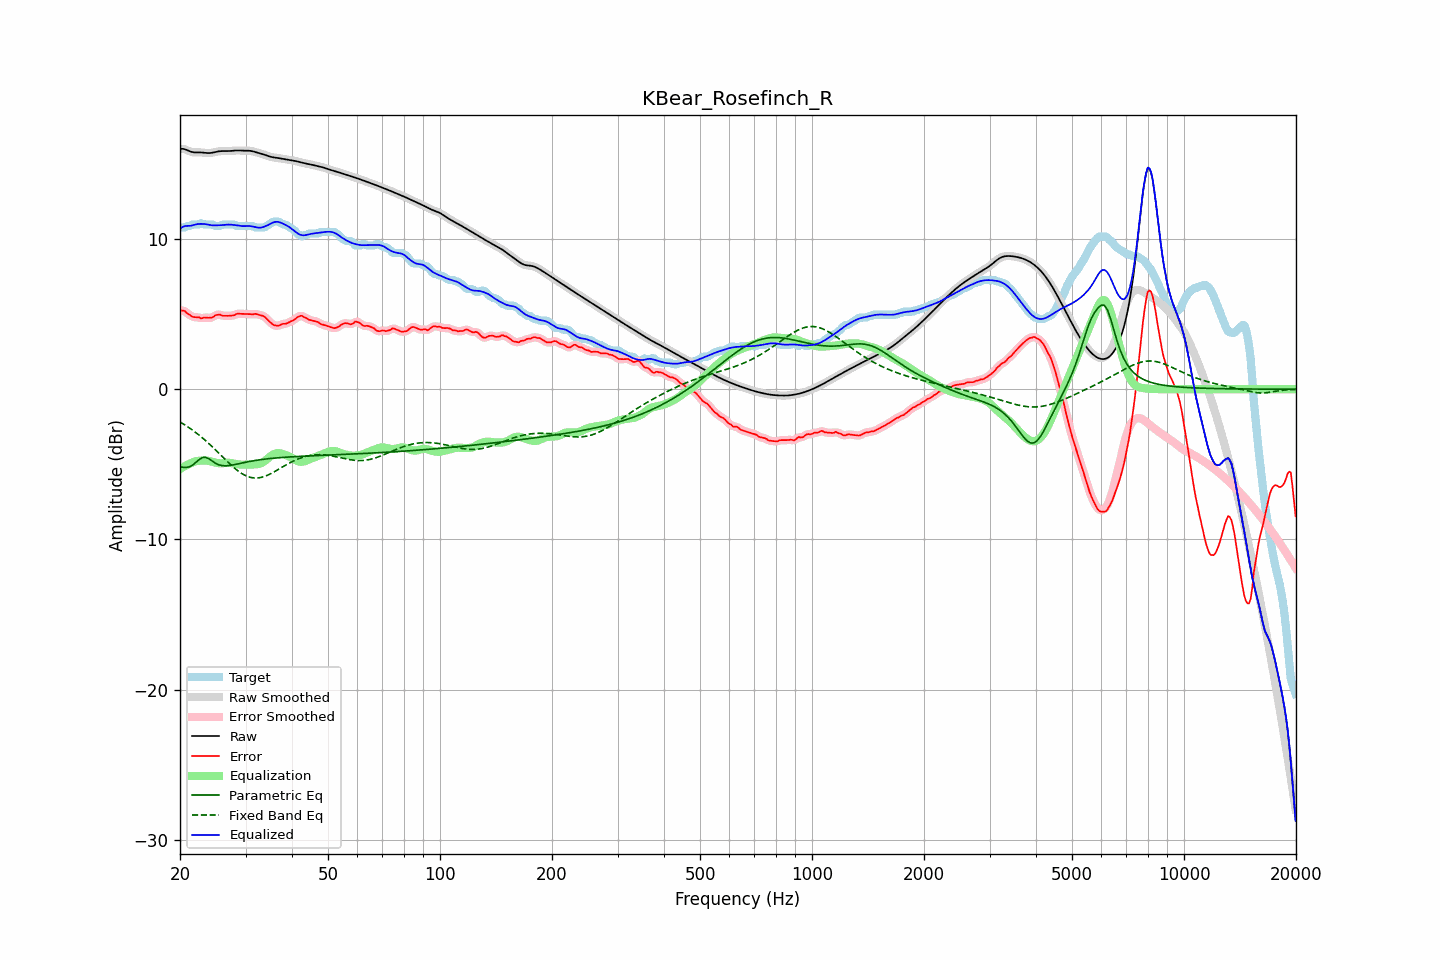

The data file committed next to this chart (first rows):
frequency, raw, error, smoothed, error_smoothed, equalization, parametric_eq, fixed_band_eq, equalized_raw, equalized_smoothed, target
20.00, 16.00, 5.23, 16.00, 5.24, -5.31, -5.15, -2.18, 10.68, 10.69, 10.77
20.20, 16.01, 5.24, 16.00, 5.24, -5.24, -5.17, -2.24, 10.76, 10.76, 10.77
20.40, 16.00, 5.23, 15.99, 5.22, -5.18, -5.20, -2.30, 10.82, 10.82, 10.77
20.61, 15.98, 5.21, 15.97, 5.18, -5.12, -5.20, -2.37, 10.86, 10.86, 10.77
20.81, 15.93, 5.09, 15.93, 5.11, -5.06, -5.21, -2.44, 10.87, 10.87, 10.84
21.02, 15.88, 5.02, 15.89, 5.03, -5.01, -5.18, -2.51, 10.88, 10.88, 10.87
21.23, 15.84, 4.96, 15.84, 4.94, -4.96, -5.15, -2.58, 10.88, 10.88, 10.87
21.44, 15.80, 4.88, 15.80, 4.88, -4.91, -5.09, -2.66, 10.89, 10.89, 10.93
21.66, 15.78, 4.82, 15.78, 4.83, -4.86, -5.03, -2.73, 10.92, 10.92, 10.97
21.87, 15.77, 4.80, 15.77, 4.80, -4.82, -4.95, -2.81, 10.95, 10.95, 10.97
22.09, 15.76, 4.80, 15.76, 4.80, -4.79, -4.86, -2.89, 10.98, 10.98, 10.97
22.31, 15.76, 4.80, 15.76, 4.79, -4.77, -4.76, -2.98, 11.00, 11.00, 10.97
22.54, 15.77, 4.79, 15.77, 4.76, -4.76, -4.67, -3.06, 11.01, 11.01, 10.98
22.76, 15.76, 4.71, 15.76, 4.75, -4.75, -4.60, -3.15, 11.01, 11.01, 11.05
22.99, 15.76, 4.74, 15.76, 4.74, -4.75, -4.54, -3.24, 11.01, 11.01, 11.02
23.22, 15.74, 4.78, 15.74, 4.75, -4.74, -4.54, -3.33, 11.00, 11.00, 10.97
23.45, 15.73, 4.77, 15.73, 4.77, -4.74, -4.53, -3.42, 10.99, 10.99, 10.97
23.69, 15.72, 4.76, 15.72, 4.76, -4.75, -4.58, -3.52, 10.97, 10.97, 10.97
23.92, 15.72, 4.76, 15.72, 4.75, -4.77, -4.63, -3.62, 10.95, 10.95, 10.97
24.16, 15.73, 4.76, 15.73, 4.76, -4.80, -4.70, -3.72, 10.93, 10.93, 10.97
24.40, 15.74, 4.78, 15.74, 4.79, -4.83, -4.78, -3.82, 10.91, 10.91, 10.97
24.65, 15.77, 4.84, 15.77, 4.85, -4.86, -4.85, -3.92, 10.91, 10.91, 10.93
24.89, 15.79, 4.92, 15.79, 4.90, -4.88, -4.92, -4.03, 10.91, 10.91, 10.87
25.14, 15.82, 4.95, 15.82, 4.95, -4.90, -4.97, -4.13, 10.91, 10.91, 10.87
25.39, 15.84, 4.97, 15.83, 4.97, -4.92, -5.02, -4.24, 10.92, 10.91, 10.87
25.65, 15.85, 4.97, 15.85, 4.95, -4.93, -5.05, -4.34, 10.92, 10.92, 10.88
25.91, 15.85, 4.91, 15.85, 4.93, -4.93, -5.08, -4.45, 10.93, 10.92, 10.94
26.16, 15.86, 4.89, 15.85, 4.90, -4.92, -5.09, -4.55, 10.94, 10.94, 10.97
26.43, 15.85, 4.89, 15.85, 4.88, -4.91, -5.10, -4.66, 10.95, 10.95, 10.97
26.69, 15.85, 4.89, 15.85, 4.88, -4.89, -5.09, -4.76, 10.96, 10.96, 10.97
26.96, 15.85, 4.89, 15.85, 4.89, -4.89, -5.09, -4.87, 10.96, 10.96, 10.97
27.23, 15.86, 4.89, 15.86, 4.89, -4.90, -5.07, -4.97, 10.96, 10.96, 10.97
27.50, 15.87, 4.90, 15.87, 4.90, -4.92, -5.06, -5.07, 10.95, 10.95, 10.97
27.77, 15.88, 4.91, 15.88, 4.92, -4.94, -5.04, -5.16, 10.94, 10.94, 10.97
28.05, 15.89, 4.94, 15.89, 4.96, -4.96, -5.01, -5.26, 10.93, 10.93, 10.95
28.33, 15.89, 5.01, 15.89, 4.99, -4.98, -4.99, -5.34, 10.92, 10.92, 10.88
28.62, 15.90, 5.03, 15.89, 5.02, -4.99, -4.97, -5.43, 10.90, 10.90, 10.87
28.90, 15.89, 5.03, 15.89, 5.03, -5.01, -4.95, -5.51, 10.88, 10.88, 10.87
29.19, 15.89, 5.02, 15.89, 5.02, -5.02, -4.92, -5.58, 10.87, 10.87, 10.87
29.48, 15.88, 5.01, 15.88, 5.02, -5.02, -4.90, -5.65, 10.86, 10.86, 10.87
29.78, 15.88, 5.01, 15.88, 5.01, -5.02, -4.88, -5.71, 10.86, 10.86, 10.87
30.08, 15.88, 5.01, 15.88, 5.01, -5.02, -4.85, -5.76, 10.86, 10.86, 10.87
30.38, 15.88, 5.01, 15.88, 5.01, -5.01, -4.83, -5.80, 10.87, 10.87, 10.87
30.68, 15.88, 5.01, 15.88, 5.00, -5.01, -4.81, -5.84, 10.87, 10.86, 10.87
30.99, 15.87, 5.00, 15.86, 5.00, -5.01, -4.79, -5.87, 10.86, 10.86, 10.87
31.30, 15.85, 4.98, 15.84, 5.00, -5.01, -4.77, -5.89, 10.84, 10.84, 10.87
31.61, 15.82, 5.00, 15.82, 5.00, -5.00, -4.75, -5.91, 10.81, 10.81, 10.81
31.93, 15.79, 5.02, 15.79, 5.00, -5.00, -4.74, -5.91, 10.79, 10.79, 10.77
32.24, 15.76, 4.99, 15.76, 4.99, -4.99, -4.72, -5.91, 10.77, 10.77, 10.77
32.57, 15.72, 4.96, 15.73, 4.96, -4.97, -4.70, -5.89, 10.76, 10.76, 10.77
32.89, 15.70, 4.93, 15.70, 4.93, -4.94, -4.69, -5.88, 10.76, 10.76, 10.77
33.22, 15.67, 4.90, 15.67, 4.90, -4.89, -4.67, -5.85, 10.78, 10.78, 10.77
33.55, 15.64, 4.87, 15.63, 4.86, -4.83, -4.66, -5.82, 10.81, 10.81, 10.77
33.89, 15.60, 4.79, 15.60, 4.79, -4.75, -4.65, -5.78, 10.85, 10.85, 10.80
34.23, 15.56, 4.68, 15.56, 4.69, -4.66, -4.63, -5.74, 10.89, 10.89, 10.87
34.57, 15.52, 4.58, 15.52, 4.58, -4.57, -4.62, -5.69, 10.95, 10.95, 10.94
34.92, 15.48, 4.47, 15.48, 4.47, -4.48, -4.61, -5.64, 11.00, 11.00, 11.01
35.27, 15.46, 4.38, 15.46, 4.37, -4.40, -4.60, -5.59, 11.06, 11.06, 11.08
35.62, 15.44, 4.29, 15.44, 4.30, -4.33, -4.59, -5.53, 11.10, 11.10, 11.15
35.97, 15.42, 4.26, 15.42, 4.25, -4.29, -4.58, -5.47, 11.14, 11.13, 11.17
... 635 more rows
